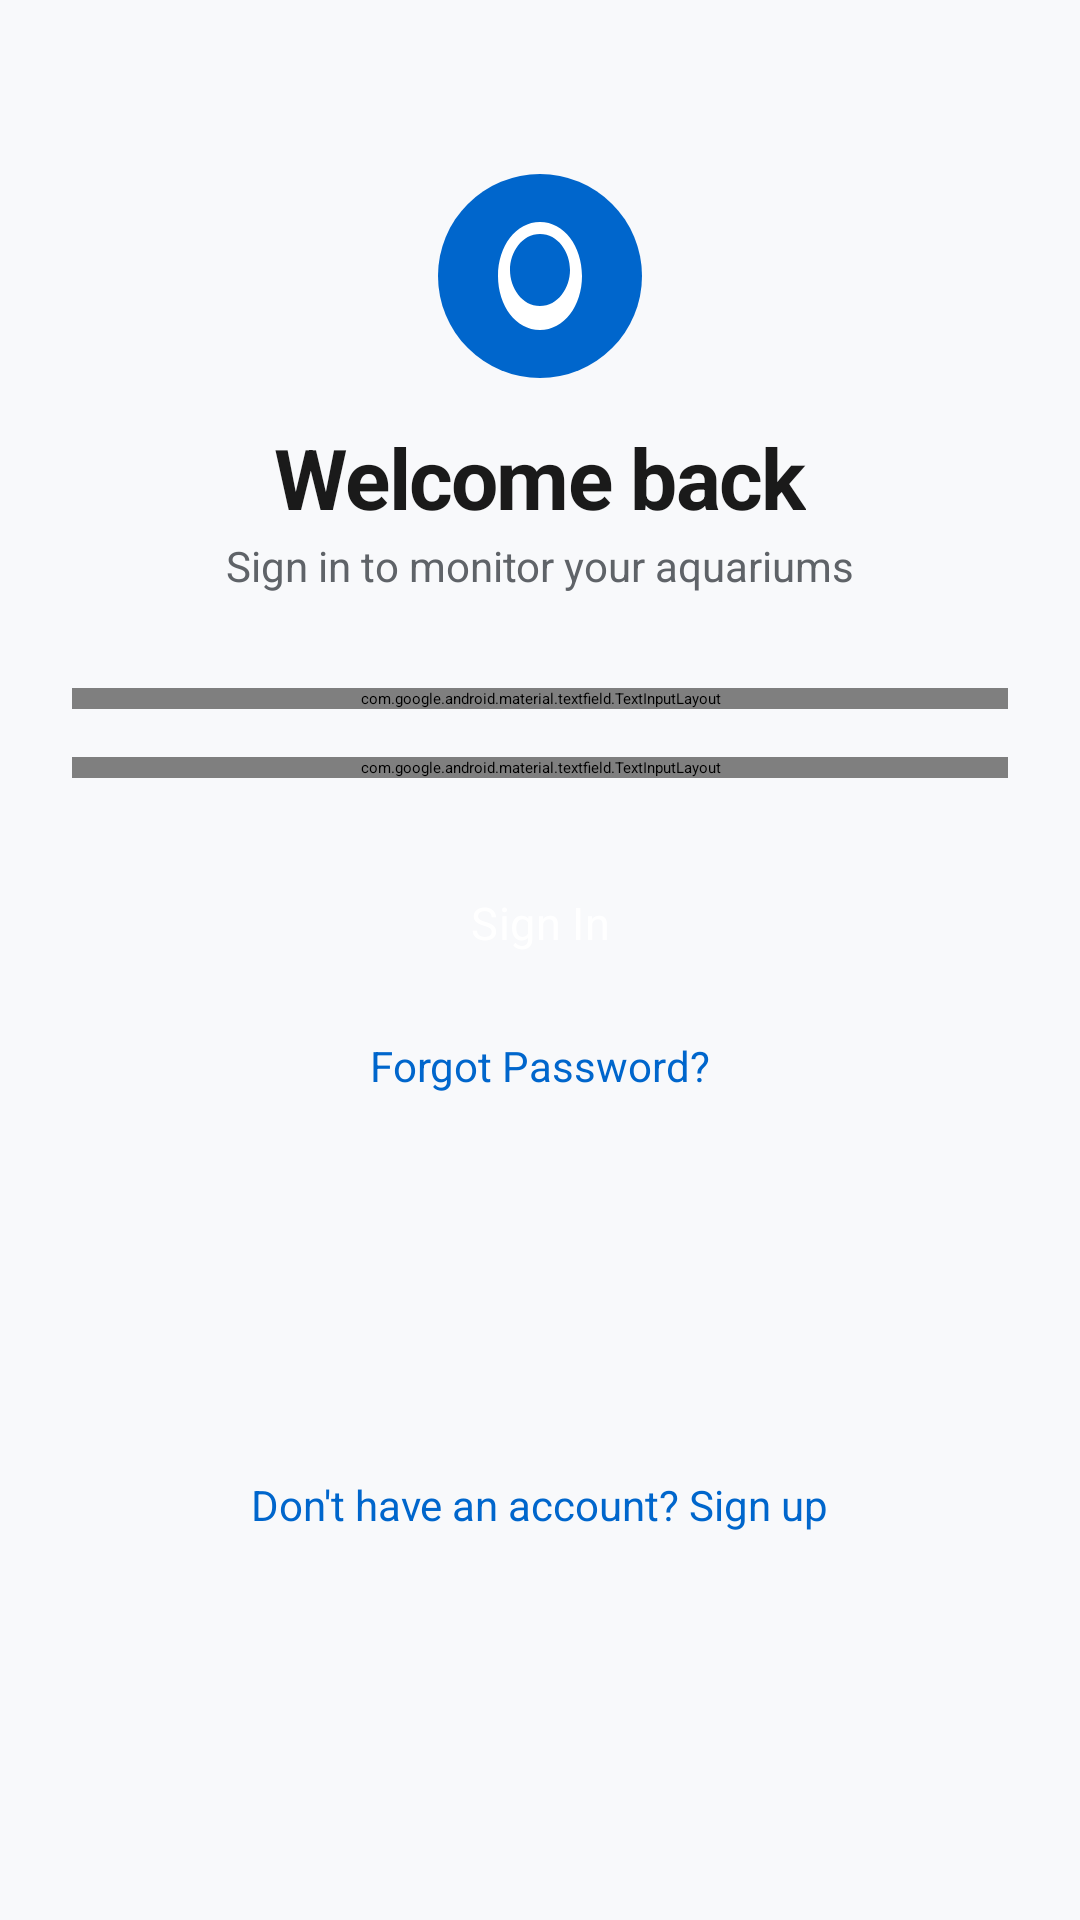

Produce the Android XML layout that renders to this screen, including the resource entries it uses.
<!-- AndroidManifest.xml: activity theme Theme.CraySafe.SplashScreen -->
<!-- res/layout/activity_login.xml -->
<?xml version="1.0" encoding="utf-8"?>
<ScrollView xmlns:android="http://schemas.android.com/apk/res/android"
    xmlns:app="http://schemas.android.com/apk/res-auto"
    android:layout_width="match_parent"
    android:layout_height="match_parent"
    android:fillViewport="true"
    android:background="@color/background">

    <androidx.constraintlayout.widget.ConstraintLayout
        android:layout_width="match_parent"
        android:layout_height="wrap_content"
        android:padding="@dimen/space_lg">

        
        <ImageView
            android:id="@+id/ivLogo"
            android:layout_width="72dp"
            android:layout_height="72dp"
            android:src="@drawable/ic_craysafe_logo"
            android:contentDescription="@string/app_name"
            app:layout_constraintTop_toTopOf="parent"
            app:layout_constraintStart_toStartOf="parent"
            app:layout_constraintEnd_toEndOf="parent"
            android:layout_marginTop="@dimen/space_xl" />

        
        <TextView
            android:id="@+id/tvWelcome"
            style="@style/Text.H1"
            android:layout_width="wrap_content"
            android:layout_height="wrap_content"
            android:text="Welcome back"
            android:layout_marginTop="@dimen/space_md"
            app:layout_constraintTop_toBottomOf="@id/ivLogo"
            app:layout_constraintStart_toStartOf="parent"
            app:layout_constraintEnd_toEndOf="parent" />

        <TextView
            android:id="@+id/tvSubtitle"
            style="@style/Text.BodyMuted"
            android:layout_width="wrap_content"
            android:layout_height="wrap_content"
            android:text="Sign in to monitor your aquariums"
            android:layout_marginTop="@dimen/space_xs"
            app:layout_constraintTop_toBottomOf="@id/tvWelcome"
            app:layout_constraintStart_toStartOf="parent"
            app:layout_constraintEnd_toEndOf="parent" />

        
        <com.google.android.material.textfield.TextInputLayout
            android:id="@+id/tilEmail"
            style="@style/TextInput.Base"
            android:layout_width="0dp"
            android:layout_height="wrap_content"
            android:hint="Email"
            android:layout_marginTop="@dimen/space_xl"
            app:layout_constraintTop_toBottomOf="@id/tvSubtitle"
            app:layout_constraintStart_toStartOf="parent"
            app:layout_constraintEnd_toEndOf="parent">

            <com.google.android.material.textfield.TextInputEditText
                android:id="@+id/etEmail"
                android:layout_width="match_parent"
                android:layout_height="wrap_content"
                android:inputType="textEmailAddress"
                android:textColor="@color/text_primary"
                android:maxLines="1" />
        </com.google.android.material.textfield.TextInputLayout>

        
        <com.google.android.material.textfield.TextInputLayout
            android:id="@+id/tilPassword"
            style="@style/TextInput.Base"
            android:layout_width="0dp"
            android:layout_height="wrap_content"
            android:hint="Password"
            app:endIconMode="password_toggle"
            android:layout_marginTop="@dimen/space_md"
            app:layout_constraintTop_toBottomOf="@id/tilEmail"
            app:layout_constraintStart_toStartOf="parent"
            app:layout_constraintEnd_toEndOf="parent">

            <com.google.android.material.textfield.TextInputEditText
                android:id="@+id/etPassword"
                android:layout_width="match_parent"
                android:layout_height="wrap_content"
                android:inputType="textPassword"
                android:maxLength="64"
                android:textColor="@color/text_primary"
                android:maxLines="1" />
        </com.google.android.material.textfield.TextInputLayout>

        
        <androidx.constraintlayout.widget.ConstraintLayout
            android:id="@+id/btnContainer"
            android:layout_width="0dp"
            android:layout_height="wrap_content"
            android:layout_marginTop="@dimen/space_lg"
            app:layout_constraintTop_toBottomOf="@id/tilPassword"
            app:layout_constraintStart_toStartOf="parent"
            app:layout_constraintEnd_toEndOf="parent">

            <Button
                android:id="@+id/btnLogin"
                style="@style/Button.Primary"
                android:layout_width="match_parent"
                android:layout_height="wrap_content"
                android:text="Sign In"
                app:layout_constraintTop_toTopOf="parent"
                app:layout_constraintBottom_toBottomOf="parent" />

            <ProgressBar
                android:id="@+id/progressBar"
                android:layout_width="24dp"
                android:layout_height="24dp"
                android:visibility="gone"
                app:layout_constraintTop_toTopOf="@id/btnLogin"
                app:layout_constraintBottom_toBottomOf="@id/btnLogin"
                app:layout_constraintStart_toStartOf="@id/btnLogin"
                app:layout_constraintEnd_toEndOf="@id/btnLogin" />
        </androidx.constraintlayout.widget.ConstraintLayout>

        
        <TextView
            android:id="@+id/tvForgotPassword"
            style="@style/Text.Body"
            android:layout_width="wrap_content"
            android:layout_height="wrap_content"
            android:text="Forgot Password?"
            android:textColor="@color/primary"
            android:padding="@dimen/space_sm"
            android:layout_marginTop="@dimen/space_sm"
            app:layout_constraintTop_toBottomOf="@id/btnContainer"
            app:layout_constraintStart_toStartOf="parent"
            app:layout_constraintEnd_toEndOf="parent" />

        
        <TextView
            android:id="@+id/tvSlowHint"
            android:layout_width="wrap_content"
            android:layout_height="wrap_content"
            android:text="Waking up server..."
            android:textSize="12sp"
            android:textColor="@color/text_secondary"
            android:visibility="gone"
            app:layout_constraintTop_toBottomOf="@id/tvForgotPassword"
            app:layout_constraintStart_toStartOf="parent"
            app:layout_constraintEnd_toEndOf="parent"
            android:layout_marginTop="4dp" />

        
        <TextView
            android:id="@+id/tvRegister"
            style="@style/Text.Body"
            android:layout_width="wrap_content"
            android:layout_height="wrap_content"
            android:text="Don't have an account? Sign up"
            android:textColor="@color/primary"
            android:padding="@dimen/space_sm"
            android:layout_marginTop="@dimen/space_md"
            app:layout_constraintTop_toBottomOf="@id/tvSlowHint"
            app:layout_constraintStart_toStartOf="parent"
            app:layout_constraintEnd_toEndOf="parent"
            app:layout_constraintBottom_toBottomOf="parent" />

    </androidx.constraintlayout.widget.ConstraintLayout>
</ScrollView>
<!-- resources referenced by this layout -->
<resources>
  <color name="background">#F8F9FB</color>
  <color name="primary">#0066CC</color>
  <color name="text_primary">#1A1A1A</color>
  <color name="text_secondary">#5F6368</color>
  <dimen name="space_lg">24dp</dimen>
  <dimen name="space_md">16dp</dimen>
  <dimen name="space_sm">8dp</dimen>
  <dimen name="space_xl">32dp</dimen>
  <dimen name="space_xs">4dp</dimen>
  <!-- drawable ic_craysafe_logo (drawable) -->
  <vector xmlns:android="http://schemas.android.com/apk/res/android"
      android:width="72dp"
      android:height="72dp"
      android:viewportWidth="72"
      android:viewportHeight="72">
  
      
      <path
          android:fillColor="@color/primary"
          android:pathData="M36,36m-34,0a34,34 0,1 1,68 0a34,34 0,1 1,-68 0" />
  
      
      <path
          android:fillColor="@color/white"
          android:pathData="M36,18c-8,0 -14,8 -14,18c0,10 6,18 14,18c8,0 14,-8 14,-18C50,26 44,18 36,18zM36,46c-6,0 -10,-6 -10,-12c0,-6 4,-12 10,-12c6,0 10,6 10,12C46,40 42,46 36,46z" />
  </vector>
  <string name="app_name">CraySafe</string>
  <style name="Button.Primary" parent="Widget.MaterialComponents.Button">
          <item name="android:textSize">15sp</item>
          <item name="android:textAllCaps">false</item>
          <item name="android:letterSpacing">0.01</item>
          <item name="android:paddingTop">14dp</item>
          <item name="android:paddingBottom">14dp</item>
          <item name="cornerRadius">@dimen/radius_sm</item>
          <item name="backgroundTint">@color/primary</item>
          <item name="android:textColor">@color/white</item>
      </style>
  <style name="Text.Body">
          <item name="android:textSize">14sp</item>
      </style>
  <style name="Text.BodyMuted">
          <item name="android:textSize">14sp</item>
          <item name="android:textColor">@color/text_secondary</item>
      </style>
  <style name="Text.H1">
          <item name="android:textSize">28sp</item>
          <item name="android:textStyle">bold</item>
          <item name="android:letterSpacing">-0.02</item>
      </style>
  <style name="TextInput.Base" parent="Widget.MaterialComponents.TextInputLayout.OutlinedBox">
          <item name="boxCornerRadiusTopStart">@dimen/radius_sm</item>
          <item name="boxCornerRadiusTopEnd">@dimen/radius_sm</item>
          <item name="boxCornerRadiusBottomStart">@dimen/radius_sm</item>
          <item name="boxCornerRadiusBottomEnd">@dimen/radius_sm</item>
      </style>
  <style name="Theme.CraySafe.SplashScreen" parent="Theme.SplashScreen">
          <item name="windowSplashScreenBackground">@color/primary</item>
          <item name="windowSplashScreenAnimatedIcon">@mipmap/ic_launcher</item>
          <item name="postSplashScreenTheme">@style/Theme.CraySafe</item>
      </style>
  <color name="white">#FFFFFFFF</color>
  <dimen name="radius_sm">8dp</dimen>
  <style name="Theme.CraySafe" parent="Theme.MaterialComponents.Light.NoActionBar">
          <item name="colorPrimary">@color/primary</item>
          <item name="colorPrimaryVariant">@color/primary_dark</item>
          <item name="colorOnPrimary">@color/white</item>
  
          <item name="colorSecondary">@color/secondary</item>
          <item name="colorSecondaryVariant">@color/secondary_dark</item>
          <item name="colorOnSecondary">@color/white</item>
  
          <item name="android:colorBackground">@color/background</item>
          <item name="colorSurface">@color/surface</item>
          <item name="colorOnSurface">@color/text_primary</item>
          <item name="colorError">@color/critical</item>
  
          <item name="android:statusBarColor">@color/primary_dark</item>
          <item name="android:windowLightStatusBar">false</item>
  
          <item name="android:navigationBarColor">@color/surface</item>
      </style>
  <color name="primary_dark">#004C99</color>
  <color name="secondary">#00B8A0</color>
  <color name="secondary_dark">#008A78</color>
  <color name="surface">#FFFFFF</color>
  <color name="critical">#D32F2F</color>
</resources>
